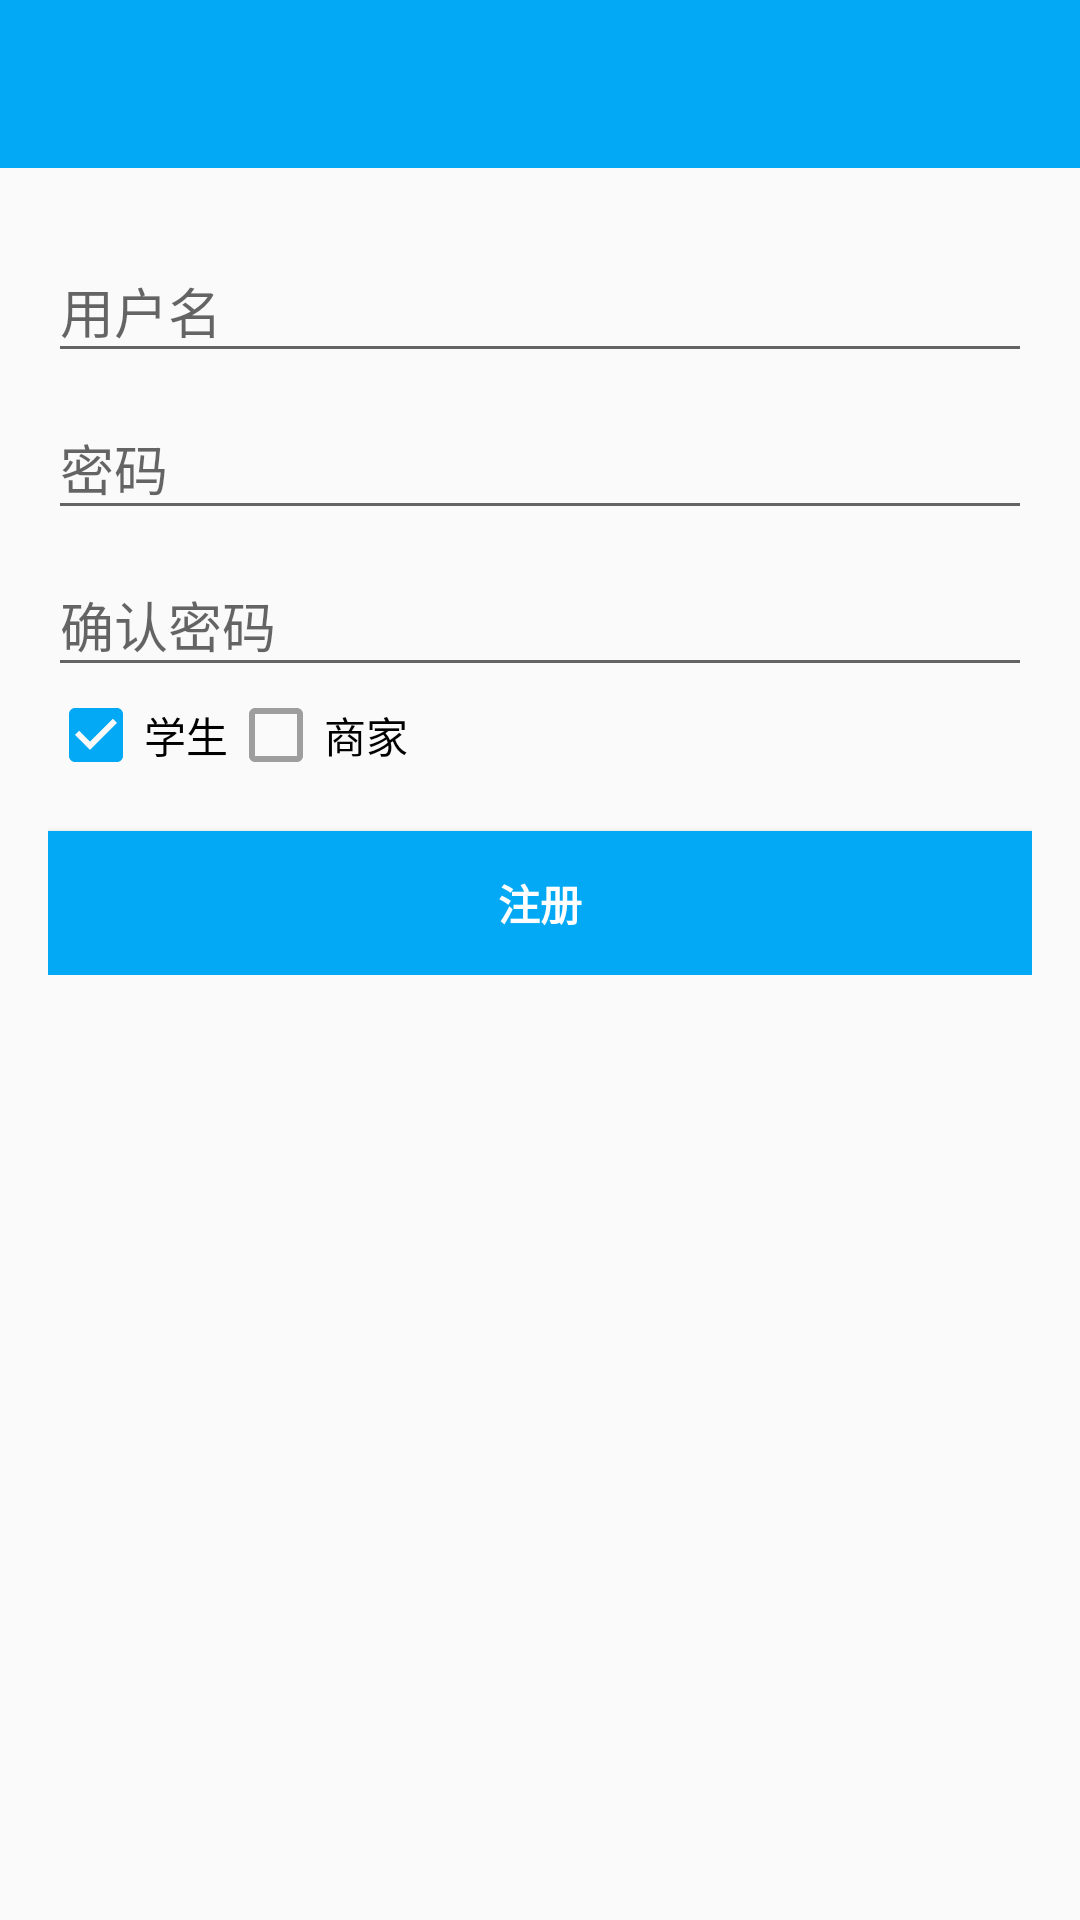

Here is an Android app screen rendered from its layout file. Give the layout XML and the strings, colors and styles it references.
<!-- AndroidManifest.xml: application theme AppTheme -->
<!-- res/layout/fragment_register.xml -->
<LinearLayout xmlns:android="http://schemas.android.com/apk/res/android"
    xmlns:app="http://schemas.android.com/apk/res-auto"
              android:layout_width="match_parent"
              android:layout_height="match_parent"
              android:gravity="center_horizontal"
              android:orientation="vertical">

    <include layout="@layout/mtoolbar"/>

    <ScrollView
        android:layout_width="match_parent"
        android:layout_height="match_parent">

        <LinearLayout
            android:layout_width="match_parent"
            android:layout_height="wrap_content"
            android:orientation="vertical"
            android:padding="16dp">


            <android.support.design.widget.TextInputLayout
                android:layout_width="match_parent"
                android:layout_height="wrap_content"
                app:theme="@style/MyInputTextLayout">

                <EditText
                    android:id="@+id/et_account"
                    android:layout_width="match_parent"
                    android:layout_height="wrap_content"
                    android:hint="用户名"
                    android:textColor="@color/primary_text"
                    android:inputType="textEmailAddress"
                    android:maxLines="1"
                    android:singleLine="true"/>

            </android.support.design.widget.TextInputLayout>

            <android.support.design.widget.TextInputLayout
                android:layout_width="match_parent"
                android:layout_height="wrap_content"
                app:theme="@style/MyInputTextLayout">

                <EditText
                    android:id="@+id/et_password"
                    android:layout_width="match_parent"
                    android:layout_height="wrap_content"
                    android:hint="@string/password"
                    android:imeActionId="@+id/login"
                    android:imeActionLabel="登录"
                    android:imeOptions="actionUnspecified"
                    android:inputType="textPassword"
                    android:maxLines="1"
                    android:textColor="@color/primary_text"
                    android:singleLine="true"/>

            </android.support.design.widget.TextInputLayout>

            <android.support.design.widget.TextInputLayout
                android:layout_width="match_parent"
                android:layout_height="wrap_content"
                app:theme="@style/MyInputTextLayout">

                <EditText
                    android:id="@+id/et_password_confirm"
                    android:layout_width="match_parent"
                    android:layout_height="wrap_content"
                    android:hint="确认密码"
                    android:inputType="textPassword"
                    android:maxLines="1"
                    android:textColor="@color/primary_text"
                    android:singleLine="true"/>

            </android.support.design.widget.TextInputLayout>
            <LinearLayout
                android:layout_width="match_parent"
                android:layout_height="wrap_content"
                android:orientation="horizontal">
                <CheckBox
                    android:id="@+id/cb1"
                    android:layout_width="wrap_content"
                    android:layout_height="wrap_content"
                    app:theme="@style/MyCheckBox"
                    android:checked="true"
                    android:text="学生"/>
                <CheckBox
                    android:id="@+id/cb2"
                    android:layout_width="wrap_content"
                    android:layout_height="wrap_content"
                    android:checked="false"
                    app:theme="@style/MyCheckBox"
                    android:text="商家"/>
            </LinearLayout>



            <Button
                android:id="@+id/btn_register"
                style="?android:textAppearanceSmall"
                android:layout_width="match_parent"
                android:layout_height="wrap_content"
                android:layout_marginTop="16dp"
                android:text="@string/register"
                android:textStyle="bold"
                android:textColor="@color/white"
                android:background="@color/colorPrimary"/>
        </LinearLayout>
    </ScrollView>
</LinearLayout>
<!-- res/layout/mtoolbar.xml (included above) -->
<?xml version="1.0" encoding="utf-8"?>
<android.support.design.widget.AppBarLayout
    xmlns:android="http://schemas.android.com/apk/res/android"
    xmlns:app="http://schemas.android.com/apk/res-auto"
    android:layout_width="match_parent"
    android:layout_height="wrap_content"
    android:theme="@style/AppTheme.AppBarOverlay">

    <android.support.v7.widget.Toolbar
        android:id="@+id/toolbar"
        android:layout_width="match_parent"
        android:layout_height="?android:attr/actionBarSize"
        android:background="?attr/colorPrimary"
        android:theme="@style/ThemeOverlay.AppCompat.Dark.ActionBar"
        app:popupTheme="@style/ThemeOverlay.AppCompat.Light"
        app:titleTextAppearance="@style/Toolbar_TextAppearance_White"/>
</android.support.design.widget.AppBarLayout>
<!-- resources referenced by this layout -->
<resources>
  <color name="colorPrimary">#03A9F4</color>
  <color name="primary_text"> #212121</color>
  <color name="white">#ffff</color>
  <string name="password">密码</string>
  <string name="register">注册</string>
  <style name="AppTheme.AppBarOverlay" parent="ThemeOverlay.AppCompat.Dark.ActionBar" />
  <style name="MyCheckBox" parent="Theme.AppCompat.Light">
          <item name="colorControlNormal">@color/gray</item>
          <item name="colorControlActivated">@color/blue</item>
      </style>
  <style name="MyInputTextLayout">
          <item name="colorAccent">@color/blue</item>
      </style>
  <style name="Toolbar_TextAppearance_White">
          <item name="android:textSize">18sp</item>
          <item name="android:textColor">@android:color/white</item>
      </style>
  <style name="AppTheme" parent="Theme.AppCompat.Light.NoActionBar">
          
          <item name="colorPrimary">#03A9F4</item>
          <item name="colorPrimaryDark">#0288D1</item>
          <item name="colorAccent">#FF5252</item>
          <item name="windowActionBar">false</item>
          <item name="windowNoTitle">true</item>
          <item name="android:windowActionBarOverlay">false</item>
  
      </style>
  <color name="gray">#9e9e9e</color>
  <color name="blue">#03A9F4</color>
</resources>
